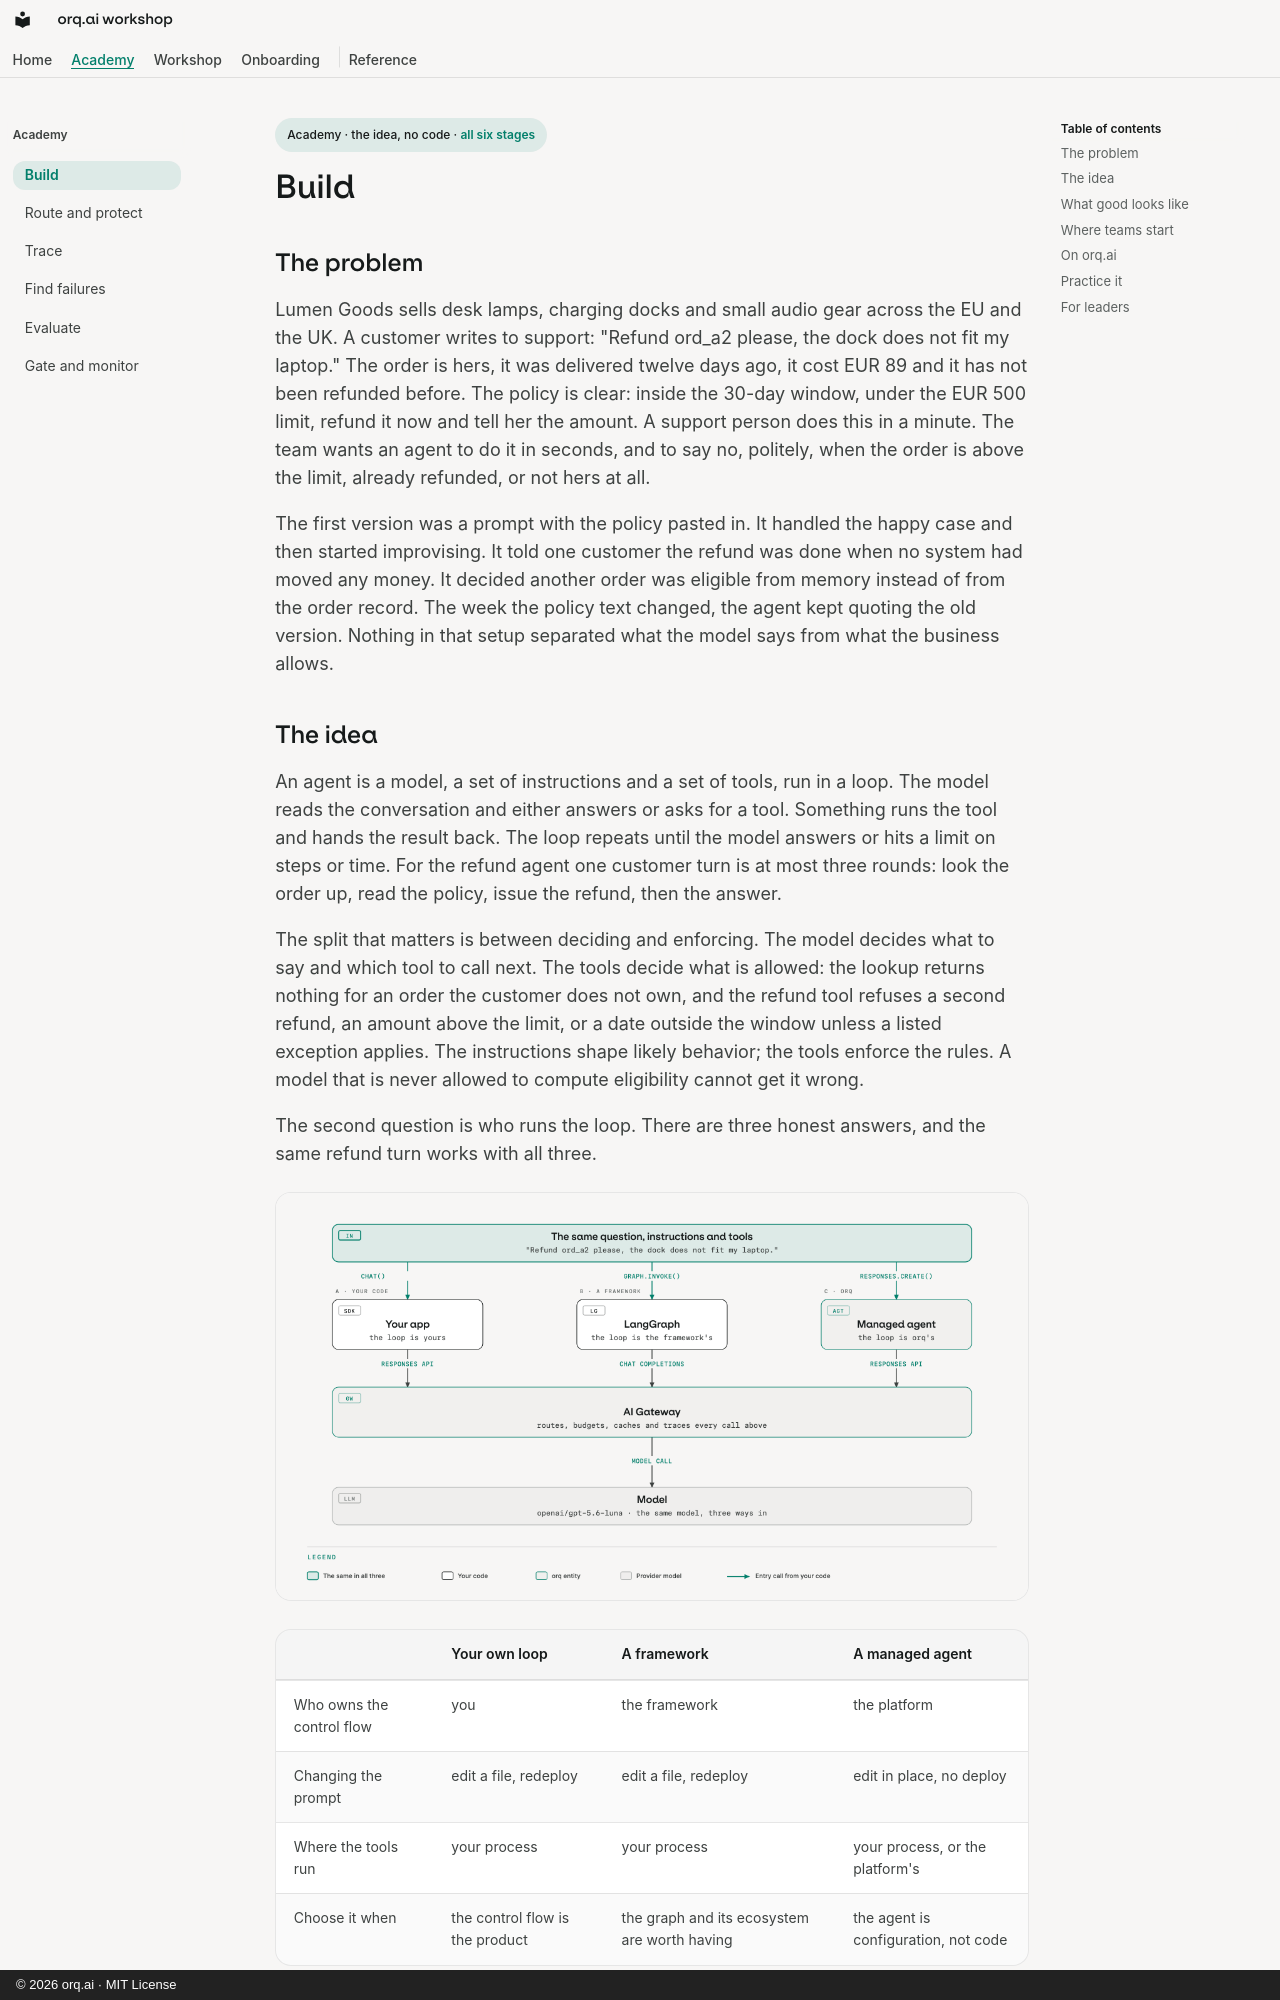

repository: orq-ai/orq-workshop · page: academy/build/index.html · generator: mkdocs · copyright: © 2026 orq.ai · MIT License

<p class="stage-chip">Academy · the idea, no code · <a href="../">all six stages</a></p>

# Build

## The problem

Lumen Goods sells desk lamps, charging docks and small audio gear across the EU and the UK. A customer writes to support: "Refund ord_a2 please, the dock does not fit my laptop." The order is hers, it was delivered twelve days ago, it cost EUR 89 and it has not been refunded before. The policy is clear: inside the 30-day window, under the EUR 500 limit, refund it now and tell her the amount. A support person does this in a minute. The team wants an agent to do it in seconds, and to say no, politely, when the order is above the limit, already refunded, or not hers at all.

The first version was a prompt with the policy pasted in. It handled the happy case and then started improvising. It told one customer the refund was done when no system had moved any money. It decided another order was eligible from memory instead of from the order record. The week the policy text changed, the agent kept quoting the old version. Nothing in that setup separated what the model says from what the business allows.
